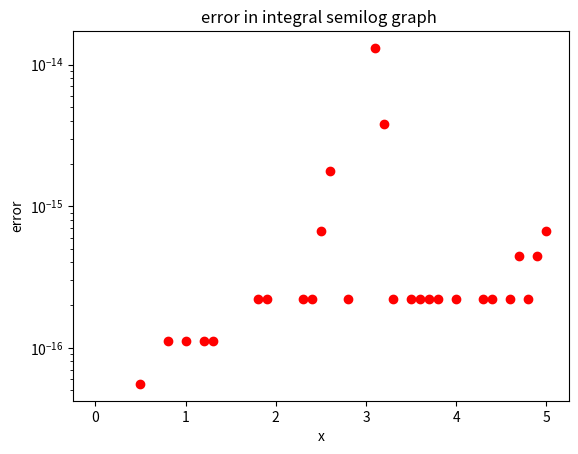

Reproduce this figure in Python.
from pylab import *
from scipy.integrate import quad
import matplotlib.pyplot as plt
from numpy import *
def func(t):
    return 1.0/(1+t**2)

t=arange(0,5.1,0.1)
l = []
ta =[]
for x in t:
    temp = quad(func,0,x)[0] #get values
   # temp = round(quad(func,0,x)[0],5) # to round off to 5 decimals 
    ta.append( quad(func,0,x)[1]) #get errors
    l.append(temp)

# y = asarray(l)
# y1 = arctan(t)
# plt.title('linear graph of quad func and tan-1(x) vs x ')
# plt.ylabel('arctan')
# plt.xlabel('x')
# plt.plot(t,y,'ro')
# plt.plot(t,y1,'k')
# plt.legend(['quad func','$tan(-1)(x)$'])
# plt.show()


#uncomment below for error
y = asarray(l)
y1 = arctan(t)
tm =abs( y1 - y)
tm = asarray(tm)
plt.title('error in integral semilog graph ')
plt.ylabel('error')
plt.xlabel('x')
plt.semilogy(t,tm,'ro') 
plt.show()
